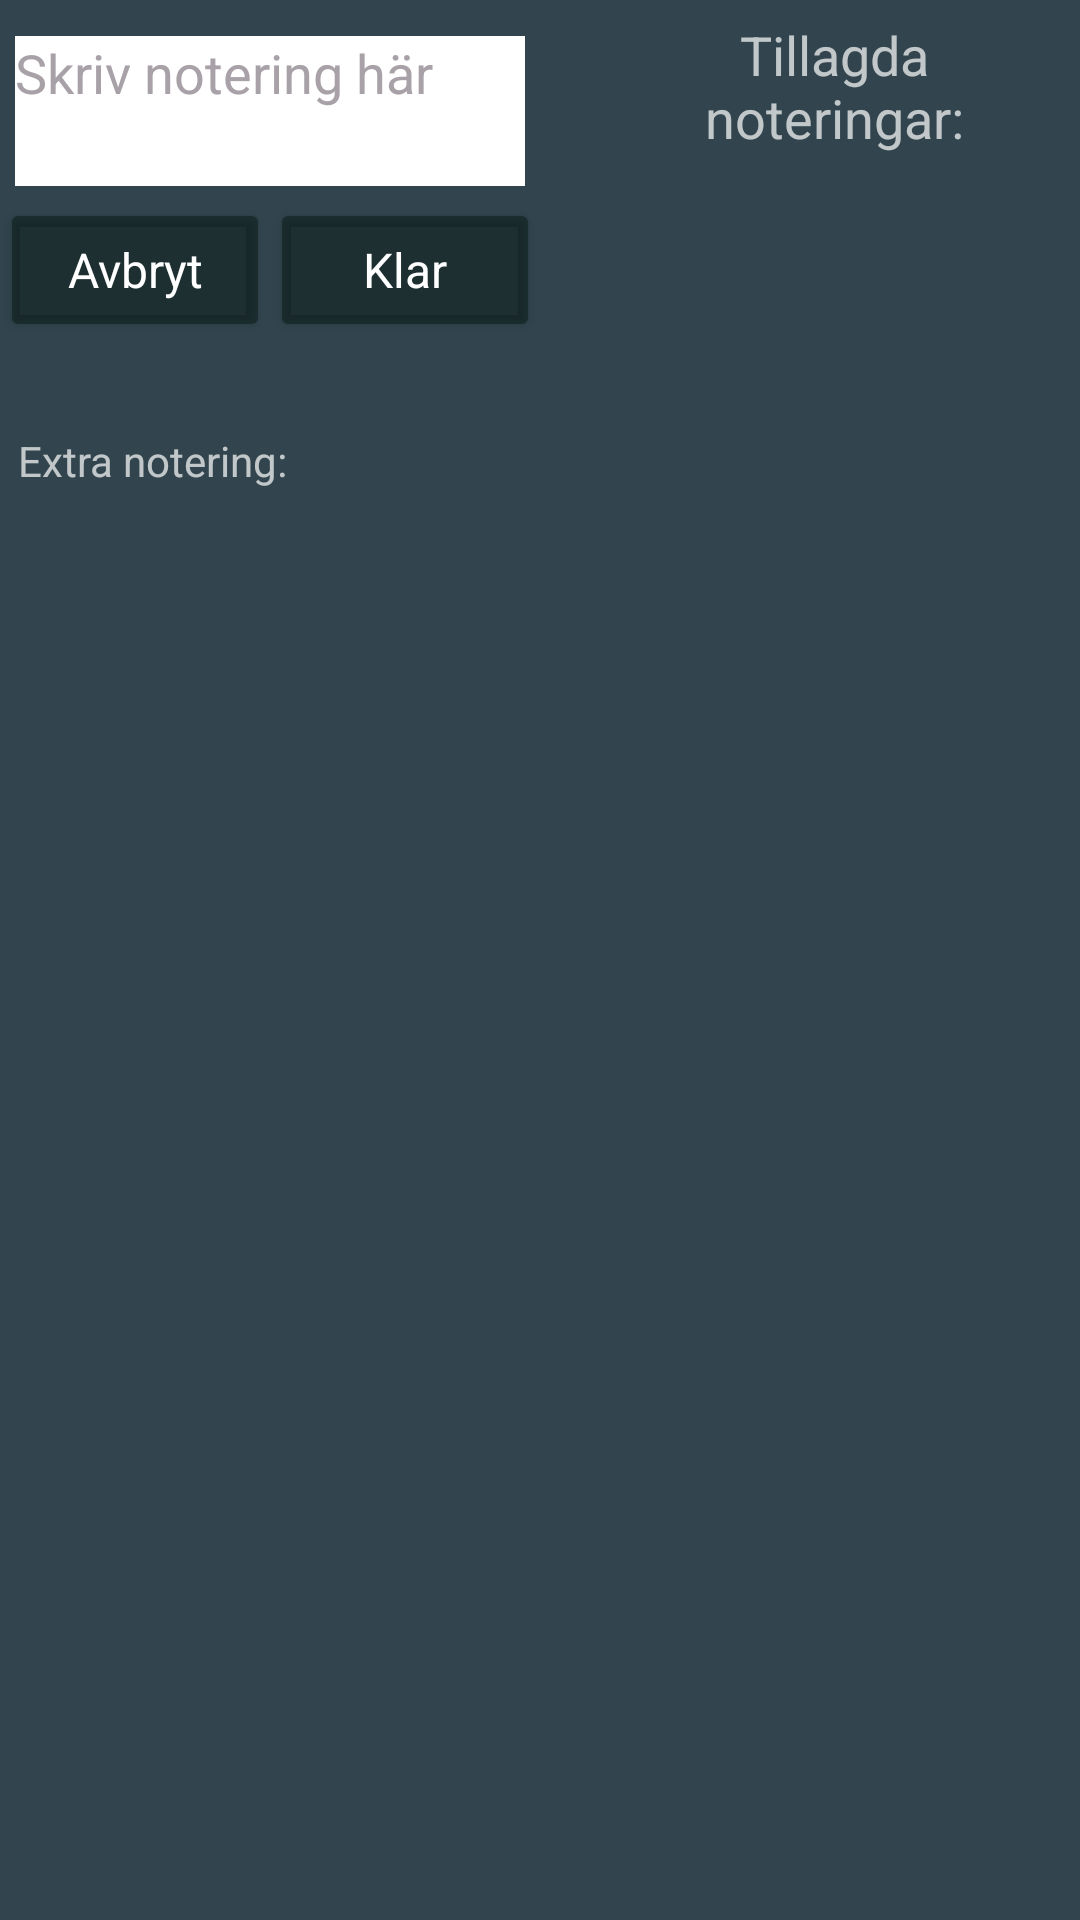

Layout XML and referenced resources for this Android screen:
<!-- AndroidManifest.xml: application theme AppTheme -->
<!-- res/layout/activity_order_add_new_note.xml -->
<?xml version="1.0" encoding="utf-8"?>
<LinearLayout xmlns:android="http://schemas.android.com/apk/res/android"
    android:orientation="horizontal" android:layout_width="match_parent"
    android:layout_height="wrap_content"
    android:baselineAligned="false">

    <LinearLayout
        android:layout_width="fill_parent"
        android:layout_height="match_parent"
        android:orientation="vertical"
        android:layout_weight="1"
        android:id="@+id/noteLayoutLeft">

    <EditText
        android:layout_width="match_parent"
        android:layout_marginLeft="5dp"
        android:layout_marginRight="5dp"
        android:layout_marginTop="12dp"
        android:layout_marginBottom="4dp"
        android:layout_height="50dp"
        android:background="#ffffff"
        android:hint="@string/text_note_hint"
        android:textColorHint="#A8A2A8"
        android:gravity="top|left"
        android:maxLength="100"
        android:id="@+id/newnotetext"
        android:textColor="#000000" />


    <LinearLayout
        android:layout_width="fill_parent"
        android:orientation="horizontal"
        android:id="@+id/linearLayout2"
        android:layout_height="wrap_content"
        android:gravity="bottom"
        android:paddingBottom="20dp">


        <Button
            android:layout_weight="1"
            android:layout_width="0dp"
            android:layout_height="wrap_content"
            android:id="@+id/dialogButtonCANCEL"
            android:text="Avbryt"
            style="@style/ButtonThemeSmall"

            />

        <Button
            android:layout_weight="1"
            android:layout_width="0dp"
            android:layout_height="wrap_content"
            android:id="@+id/dialogButtonDONE"
            android:text="Klar"
            style="@style/ButtonThemeSmall"/>
    </LinearLayout>


    <TextView
        android:layout_width="wrap_content"
        android:layout_height="wrap_content"
        android:id="@+id/textmeat"
        android:text="@string/text_notes_prep"
        android:paddingTop="10dp"
        android:layout_marginStart="6dp"
        android:layout_marginLeft="6dp"/>

    <LinearLayout
        android:layout_width="fill_parent"
        android:orientation="horizontal"
        android:id="@+id/buttonsmeat"
        android:layout_height="wrap_content"
        android:gravity="top|right"
        android:paddingBottom="20dp"
        android:visibility="gone">


        <Button
            android:layout_weight="1"
            android:layout_width="0dp"
            android:layout_height="wrap_content"
            android:id="@+id/raremeatbtn"
            android:text="Blodig"
            style="@style/ButtonThemeSmall"
            />

        <Button
        android:layout_weight="1"
        android:layout_width="0dp"
        android:layout_height="wrap_content"
        android:id="@+id/mediummeatbtn"
        android:text="Medium"
            style="@style/ButtonThemeSmall"/>

        <Button
            android:layout_weight="1"
            android:layout_width="0dp"
            android:layout_height="wrap_content"
            android:id="@+id/welldonemeatbtn"
            android:text="Välstekt"
            style="@style/ButtonThemeSmall"/>
    </LinearLayout>


        <LinearLayout
            android:layout_width="fill_parent"
            android:orientation="horizontal"
            android:id="@+id/buttonsSize"
            android:layout_height="wrap_content"
            android:gravity="top|right"
            android:paddingBottom="20dp"
            android:visibility="gone">


            <Button
                android:layout_weight="1"
                android:layout_width="0dp"
                android:layout_height="wrap_content"
                android:id="@+id/sizeLargetbtn"
                android:text="Stor"
                style="@style/ButtonThemeSmall"
                />

            <Button
                android:layout_weight="1"
                android:layout_width="0dp"
                android:layout_height="wrap_content"
                android:id="@+id/sizeMediumbtn"
                android:text="Medium"
                style="@style/ButtonThemeSmall"/>

            <Button
                android:layout_weight="1"
                android:layout_width="0dp"
                android:layout_height="wrap_content"
                android:id="@+id/sizeSmallbtn"
                android:text="Liten"
                style="@style/ButtonThemeSmall"/>
        </LinearLayout>


    </LinearLayout>



    <LinearLayout
        android:layout_width="fill_parent"
        android:layout_height="match_parent"
        android:orientation="vertical"
        android:layout_marginLeft="16dp"
        android:layout_weight="1"
        android:id="@+id/noteLayoutRight"
        >

    <TextView
        android:layout_width="wrap_content"
        android:layout_height="wrap_content"
        android:id="@+id/addednotestext"
        android:text="@string/text_add_note"
        android:textSize="@dimen/medium_textsize"
        android:padding="6dp"
        android:textAlignment="center" />

    <ListView
        android:layout_width="match_parent"
        android:layout_height="wrap_content"
        android:layout_weight="1"
        android:id="@+id/addednotes"
        />
    </LinearLayout>

</LinearLayout>
<!-- resources referenced by this layout -->
<resources>
  <dimen name="medium_textsize">18sp</dimen>
  <string name="text_add_note">Tillagda noteringar:</string>
  <string name="text_note_hint">Skriv notering här</string>
  <string name="text_notes_prep">Extra notering:</string>
  <style name="ButtonThemeSmall" parent="AppTheme">
          <item name="android:textSize">@dimen/small_buttons_textsize</item>
          <item name="android:textColorPrimary">@color/white</item>
      </style>
  <style name="AppTheme" parent="Theme.AppCompat">
          <item name="colorButtonNormal">@color/background_grey</item>
          <item name="android:windowBackground">@color/background_blue_gray</item>
          <item name="colorPrimary">@color/primary_dark_blue_gray</item>
          <item name="colorPrimaryDark">@color/old_background_grey</item>
          <item name="colorAccent">@color/refresh_blue</item>
          
      </style>
  <dimen name="small_buttons_textsize">16sp</dimen>
  <color name="white">#fff</color>
  <color name="background_grey">#6f03130d</color>
  <color name="background_blue_gray">#32454e</color>
  <color name="primary_dark_blue_gray">#1e2a2f</color>
  <color name="old_background_grey">#000</color>
  <color name="refresh_blue">#478eb2</color>
</resources>
